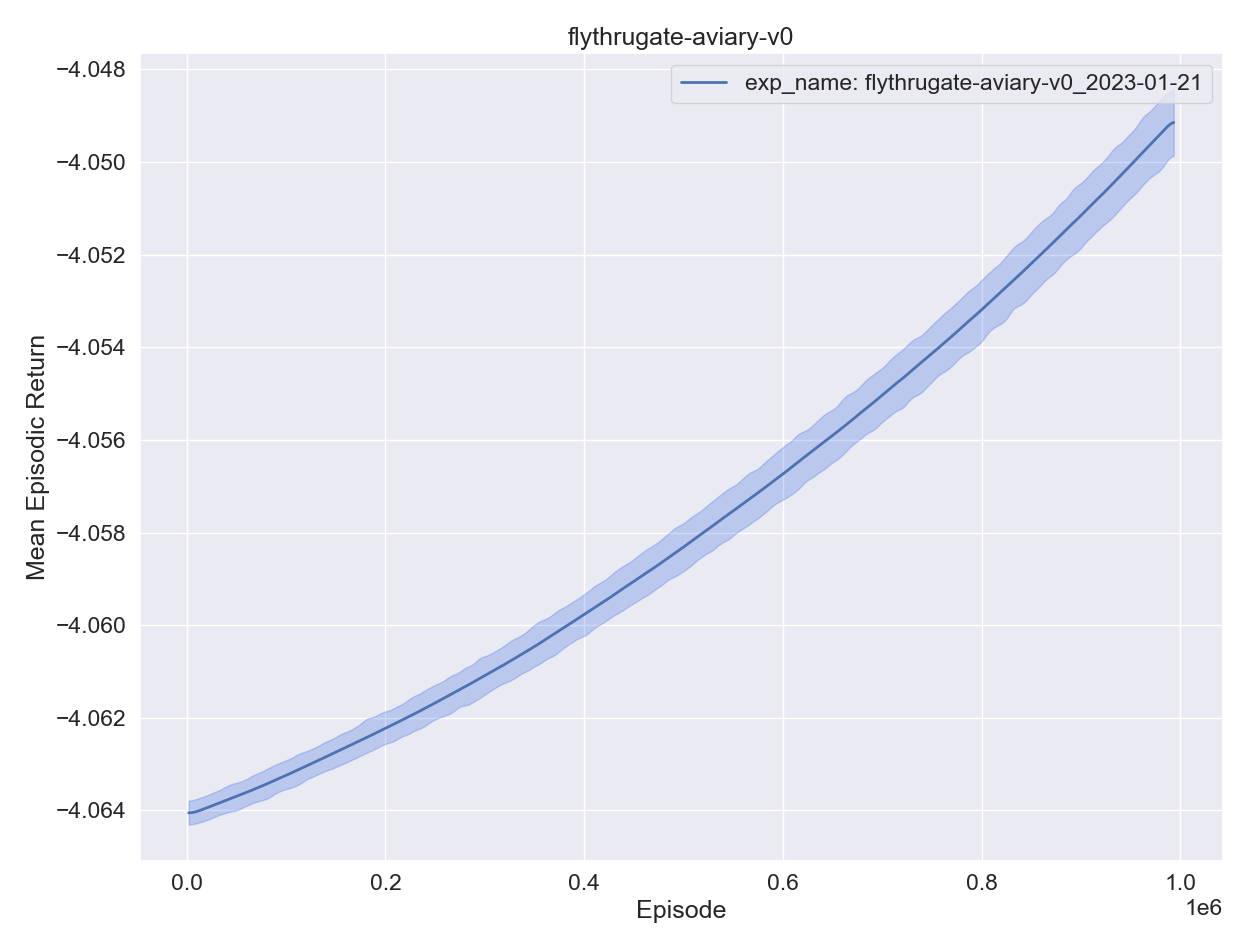

Values plotted in this chart, from the file beside it:
, experiment, timestep, mean episodic runtime, mean episodic length, eval episodes, mean episodic returns, min episodic returns, max episodic returns, std episodic returns, episodes
0, exp_name: flythrugate-aviary-v0_2023-01-…, 2048, 0.001033, 1.0, 2048, -4.064, -4.064, -4.064, 7.7e-05, 0
1, exp_name: flythrugate-aviary-v0_2023-01-…, 4096, 0.001011, 1.0, 2048, -4.064, -4.064, -4.064, 7.9e-05, 1
2, exp_name: flythrugate-aviary-v0_2023-01-…, 6144, 0.001045, 1.0, 2048, -4.064, -4.064, -4.064, 7.5e-05, 2
3, exp_name: flythrugate-aviary-v0_2023-01-…, 8192, 0.000999, 1.0, 2048, -4.064, -4.064, -4.064, 7.7e-05, 3
4, exp_name: flythrugate-aviary-v0_2023-01-…, 10240, 0.001076, 1.0, 2048, -4.064, -4.064, -4.064, 7.8e-05, 4
0, exp_name: flythrugate-aviary-v0_2023-01-…, 12288, 0.00101, 1.0, 2048, -4.064, -4.064, -4.064, 7.7e-05, 5
1, exp_name: flythrugate-aviary-v0_2023-01-…, 14336, 0.001072, 1.0, 2048, -4.064, -4.064, -4.064, 7.9e-05, 6
2, exp_name: flythrugate-aviary-v0_2023-01-…, 16384, 0.001051, 1.0, 2048, -4.064, -4.064, -4.064, 7.7e-05, 7
3, exp_name: flythrugate-aviary-v0_2023-01-…, 18432, 0.001045, 1.0, 2048, -4.064, -4.064, -4.064, 7.9e-05, 8
4, exp_name: flythrugate-aviary-v0_2023-01-…, 20480, 0.001119, 1.0, 2048, -4.064, -4.064, -4.064, 8e-05, 9
0, exp_name: flythrugate-aviary-v0_2023-01-…, 22528, 0.001086, 1.0, 2048, -4.064, -4.064, -4.064, 7.8e-05, 10
1, exp_name: flythrugate-aviary-v0_2023-01-…, 24576, 0.001107, 1.0, 2048, -4.064, -4.064, -4.064, 7.8e-05, 11
2, exp_name: flythrugate-aviary-v0_2023-01-…, 26624, 0.001099, 1.0, 2048, -4.064, -4.064, -4.064, 7.9e-05, 12
3, exp_name: flythrugate-aviary-v0_2023-01-…, 28672, 0.001081, 1.0, 2048, -4.064, -4.064, -4.064, 8e-05, 13
4, exp_name: flythrugate-aviary-v0_2023-01-…, 30720, 0.001115, 1.0, 2048, -4.064, -4.064, -4.064, 7.9e-05, 14
0, exp_name: flythrugate-aviary-v0_2023-01-…, 32768, 0.001091, 1.0, 2048, -4.064, -4.064, -4.064, 8e-05, 15
1, exp_name: flythrugate-aviary-v0_2023-01-…, 34816, 0.00113, 1.0, 2048, -4.064, -4.064, -4.064, 8.2e-05, 16
2, exp_name: flythrugate-aviary-v0_2023-01-…, 36864, 0.00111, 1.0, 2048, -4.064, -4.064, -4.064, 8e-05, 17
3, exp_name: flythrugate-aviary-v0_2023-01-…, 38912, 0.001096, 1.0, 2048, -4.064, -4.064, -4.063, 8.2e-05, 18
4, exp_name: flythrugate-aviary-v0_2023-01-…, 40960, 0.001124, 1.0, 2048, -4.064, -4.064, -4.063, 8.2e-05, 19
0, exp_name: flythrugate-aviary-v0_2023-01-…, 43008, 0.001078, 1.0, 2048, -4.064, -4.064, -4.063, 8.1e-05, 20
1, exp_name: flythrugate-aviary-v0_2023-01-…, 45056, 0.001126, 1.0, 2048, -4.064, -4.064, -4.063, 8.2e-05, 21
2, exp_name: flythrugate-aviary-v0_2023-01-…, 47104, 0.001093, 1.0, 2048, -4.064, -4.064, -4.063, 8.3e-05, 22
3, exp_name: flythrugate-aviary-v0_2023-01-…, 49152, 0.001083, 1.0, 2048, -4.064, -4.064, -4.063, 8.3e-05, 23
4, exp_name: flythrugate-aviary-v0_2023-01-…, 51200, 0.001053, 1.0, 2048, -4.064, -4.064, -4.063, 8.3e-05, 24
0, exp_name: flythrugate-aviary-v0_2023-01-…, 53248, 0.001093, 1.0, 2048, -4.064, -4.064, -4.063, 8.4e-05, 25
1, exp_name: flythrugate-aviary-v0_2023-01-…, 55296, 0.00109, 1.0, 2048, -4.064, -4.064, -4.063, 8.3e-05, 26
2, exp_name: flythrugate-aviary-v0_2023-01-…, 57344, 0.001106, 1.0, 2048, -4.064, -4.064, -4.063, 8.4e-05, 27
3, exp_name: flythrugate-aviary-v0_2023-01-…, 59392, 0.001112, 1.0, 2048, -4.064, -4.064, -4.063, 8e-05, 28
4, exp_name: flythrugate-aviary-v0_2023-01-…, 61440, 0.001074, 1.0, 2048, -4.064, -4.064, -4.063, 8.4e-05, 29
0, exp_name: flythrugate-aviary-v0_2023-01-…, 63488, 0.00098, 1.0, 2048, -4.064, -4.064, -4.063, 8.6e-05, 30
1, exp_name: flythrugate-aviary-v0_2023-01-…, 65536, 0.000996, 1.0, 2048, -4.064, -4.064, -4.063, 8.4e-05, 31
2, exp_name: flythrugate-aviary-v0_2023-01-…, 67584, 0.00098, 1.0, 2048, -4.064, -4.064, -4.063, 8.8e-05, 32
3, exp_name: flythrugate-aviary-v0_2023-01-…, 69632, 0.000979, 1.0, 2048, -4.064, -4.064, -4.063, 8.5e-05, 33
4, exp_name: flythrugate-aviary-v0_2023-01-…, 71680, 0.00098, 1.0, 2048, -4.064, -4.064, -4.063, 8.2e-05, 34
0, exp_name: flythrugate-aviary-v0_2023-01-…, 73728, 0.000981, 1.0, 2048, -4.063, -4.064, -4.063, 8.5e-05, 35
1, exp_name: flythrugate-aviary-v0_2023-01-…, 75776, 0.00098, 1.0, 2048, -4.063, -4.064, -4.063, 8.7e-05, 36
2, exp_name: flythrugate-aviary-v0_2023-01-…, 77824, 0.00098, 1.0, 2048, -4.063, -4.064, -4.063, 8.8e-05, 37
3, exp_name: flythrugate-aviary-v0_2023-01-…, 79872, 0.000978, 1.0, 2048, -4.063, -4.064, -4.063, 9e-05, 38
4, exp_name: flythrugate-aviary-v0_2023-01-…, 81920, 0.00097, 1.0, 2048, -4.063, -4.064, -4.063, 8.9e-05, 39
0, exp_name: flythrugate-aviary-v0_2023-01-…, 83968, 0.001055, 1.0, 2048, -4.063, -4.064, -4.063, 8.5e-05, 40
1, exp_name: flythrugate-aviary-v0_2023-01-…, 86016, 0.001116, 1.0, 2048, -4.063, -4.064, -4.063, 9e-05, 41
2, exp_name: flythrugate-aviary-v0_2023-01-…, 88064, 0.001092, 1.0, 2048, -4.063, -4.064, -4.063, 8.7e-05, 42
3, exp_name: flythrugate-aviary-v0_2023-01-…, 90112, 0.001091, 1.0, 2048, -4.063, -4.064, -4.063, 9e-05, 43
4, exp_name: flythrugate-aviary-v0_2023-01-…, 92160, 0.001087, 1.0, 2048, -4.063, -4.064, -4.063, 9e-05, 44
0, exp_name: flythrugate-aviary-v0_2023-01-…, 94208, 0.001062, 1.0, 2048, -4.063, -4.064, -4.063, 9e-05, 45
1, exp_name: flythrugate-aviary-v0_2023-01-…, 96256, 0.001124, 1.0, 2048, -4.063, -4.064, -4.063, 8.8e-05, 46
2, exp_name: flythrugate-aviary-v0_2023-01-…, 98304, 0.001128, 1.0, 2048, -4.063, -4.064, -4.063, 8.8e-05, 47
3, exp_name: flythrugate-aviary-v0_2023-01-…, 100352, 0.001103, 1.0, 2048, -4.063, -4.064, -4.063, 9e-05, 48
4, exp_name: flythrugate-aviary-v0_2023-01-…, 102400, 0.001107, 1.0, 2048, -4.063, -4.064, -4.063, 9e-05, 49
0, exp_name: flythrugate-aviary-v0_2023-01-…, 104448, 0.001085, 1.0, 2048, -4.063, -4.064, -4.063, 9e-05, 50
1, exp_name: flythrugate-aviary-v0_2023-01-…, 106496, 0.001088, 1.0, 2048, -4.063, -4.063, -4.063, 9.1e-05, 51
2, exp_name: flythrugate-aviary-v0_2023-01-…, 108544, 0.001085, 1.0, 2048, -4.063, -4.063, -4.063, 9.3e-05, 52
3, exp_name: flythrugate-aviary-v0_2023-01-…, 110592, 0.001082, 1.0, 2048, -4.063, -4.064, -4.063, 9.1e-05, 53
4, exp_name: flythrugate-aviary-v0_2023-01-…, 112640, 0.001129, 1.0, 2048, -4.063, -4.063, -4.063, 9e-05, 54
0, exp_name: flythrugate-aviary-v0_2023-01-…, 114688, 0.001091, 1.0, 2048, -4.063, -4.063, -4.063, 9.2e-05, 55
1, exp_name: flythrugate-aviary-v0_2023-01-…, 116736, 0.00109, 1.0, 2048, -4.063, -4.063, -4.063, 9.2e-05, 56
2, exp_name: flythrugate-aviary-v0_2023-01-…, 118784, 0.001091, 1.0, 2048, -4.063, -4.063, -4.063, 9.3e-05, 57
3, exp_name: flythrugate-aviary-v0_2023-01-…, 120832, 0.001072, 1.0, 2048, -4.063, -4.063, -4.063, 9.2e-05, 58
4, exp_name: flythrugate-aviary-v0_2023-01-…, 122880, 0.001141, 1.0, 2048, -4.063, -4.063, -4.063, 9.4e-05, 59
... 425 more rows
